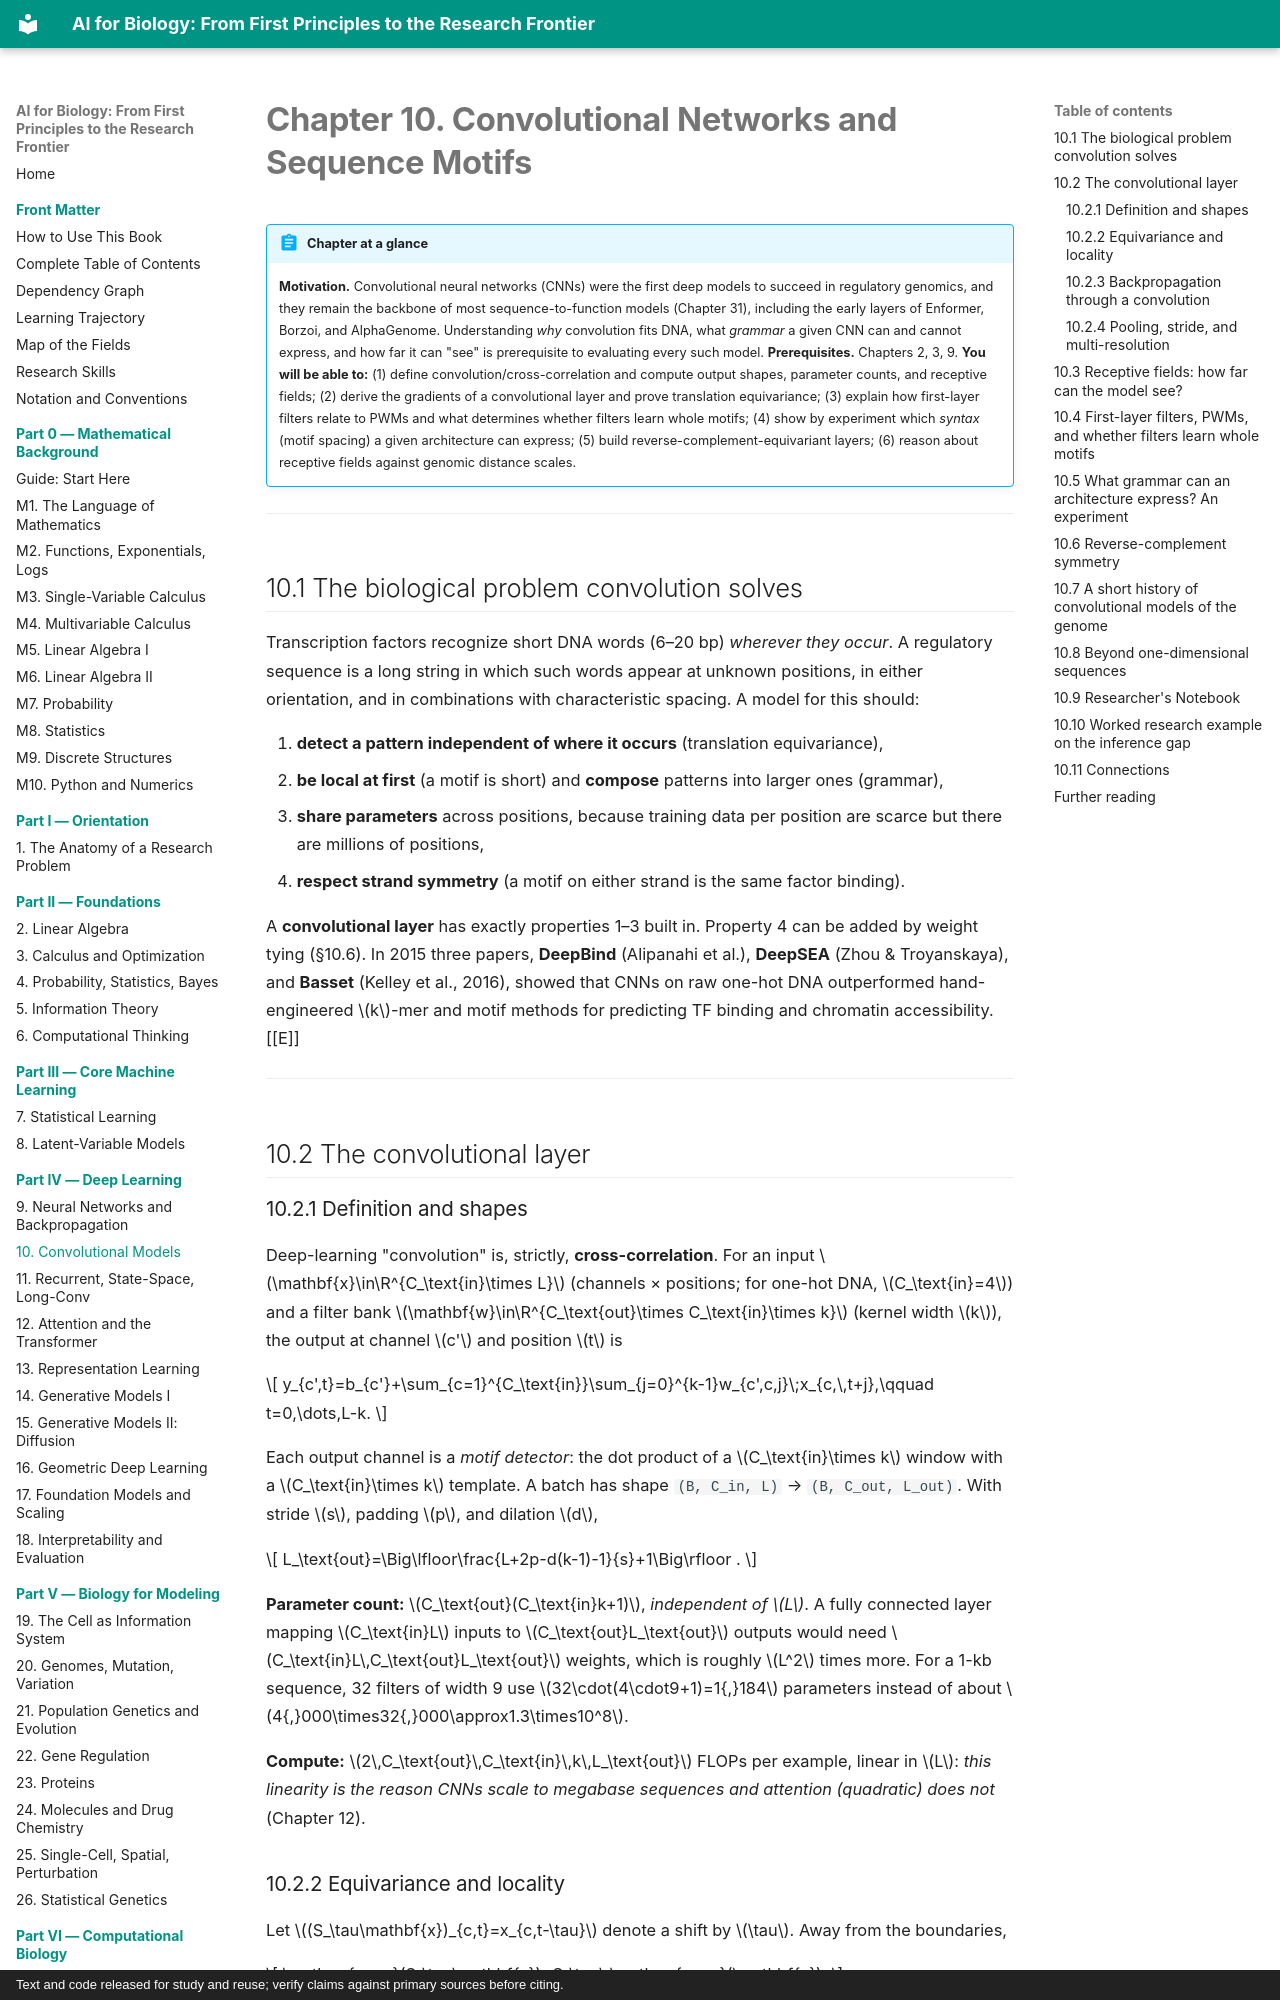

repository: namknnguyen/ai-for-biology-book · page: chapters/ch10-convolutional-models/index.html · generator: mkdocs · copyright: Text and code released for study and reuse; verify claims against primary sources before citing.

# Chapter 10. Convolutional Networks and Sequence Motifs

!!! abstract "Chapter at a glance"
    **Motivation.** Convolutional neural networks (CNNs) were the first deep models to succeed in regulatory genomics, and they remain the backbone of most sequence-to-function models (Chapter 31), including the early layers of Enformer, Borzoi, and AlphaGenome. Understanding *why* convolution fits DNA, what *grammar* a given CNN can and cannot express, and how far it can "see" is prerequisite to evaluating every such model.
    **Prerequisites.** Chapters 2, 3, 9.
    **You will be able to:** (1) define convolution/cross-correlation and compute output shapes, parameter counts, and receptive fields; (2) derive the gradients of a convolutional layer and prove translation equivariance; (3) explain how first-layer filters relate to PWMs and what determines whether filters learn whole motifs; (4) show by experiment which *syntax* (motif spacing) a given architecture can express; (5) build reverse-complement-equivariant layers; (6) reason about receptive fields against genomic distance scales.

---

## 10.1 The biological problem convolution solves

Transcription factors recognize short DNA words (6–20 bp) *wherever they occur*. A regulatory sequence is a long string in which such words appear at unknown positions, in either orientation, and in combinations with characteristic spacing. A model for this should:

1. **detect a pattern independent of where it occurs** (translation equivariance),
2. **be local at first** (a motif is short) and **compose** patterns into larger ones (grammar),
3. **share parameters** across positions, because training data per position are scarce but there are millions of positions,
4. **respect strand symmetry** (a motif on either strand is the same factor binding).

A **convolutional layer** has exactly properties 1–3 built in. Property 4 can be added by weight tying (§10.6). In 2015 three papers, **DeepBind** (Alipanahi et al.), **DeepSEA** (Zhou & Troyanskaya), and **Basset** (Kelley et al., 2016), showed that CNNs on raw one-hot DNA outperformed hand-engineered $k$-mer and motif methods for predicting TF binding and chromatin accessibility. [[E]]

---

## 10.2 The convolutional layer

### 10.2.1 Definition and shapes

Deep-learning "convolution" is, strictly, **cross-correlation**. For an input $\mathbf{x}\in\R^{C_\text{in}\times L}$ (channels × positions; for one-hot DNA, $C_\text{in}=4$) and a filter bank $\mathbf{w}\in\R^{C_\text{out}\times C_\text{in}\times k}$ (kernel width $k$), the output at channel $c'$ and position $t$ is

$$
y_{c',t}=b_{c'}+\sum_{c=1}^{C_\text{in}}\sum_{j=0}^{k-1}w_{c',c,j}\;x_{c,\,t+j},\qquad t=0,\dots,L-k.
$$

Each output channel is a *motif detector*: the dot product of a $C_\text{in}\times k$ window with a $C_\text{in}\times k$ template. A batch has shape `(B, C_in, L)` → `(B, C_out, L_out)`. With stride $s$, padding $p$, and dilation $d$,

$$
L_\text{out}=\Big\lfloor\frac{L+2p-d(k-1)-1}{s}+1\Big\rfloor .
$$

**Parameter count:** $C_\text{out}(C_\text{in}k+1)$, *independent of $L$*. A fully connected layer mapping $C_\text{in}L$ inputs to $C_\text{out}L_\text{out}$ outputs would need $C_\text{in}L\,C_\text{out}L_\text{out}$ weights, which is roughly $L^2$ times more. For a 1-kb sequence, 32 filters of width 9 use $32\cdot(4\cdot9+1)=1{,}184$ parameters instead of about $4{,}000\times32{,}000\approx1.3\times10^8$.

**Compute:** $2\,C_\text{out}\,C_\text{in}\,k\,L_\text{out}$ FLOPs per example, linear in $L$: *this linearity is the reason CNNs scale to megabase sequences and attention (quadratic) does not* (Chapter 12).

### 10.2.2 Equivariance and locality

Let $(S_\tau\mathbf{x})_{c,t}=x_{c,t-\tau}$ denote a shift by $\tau$. Away from the boundaries,

$$
\mathrm{conv}(S_\tau\mathbf{x})=S_\tau\,\mathrm{conv}(\mathbf{x}),
$$

since the same filter is applied at every position. *Proof.* $y'_{c',t}=b+\sum_{c,j}w_{c',c,j}x_{c,t+j-\tau}=y_{c',t-\tau}$. $\square$ Convolution is **translation-equivariant** (shifting the input shifts the output); *invariance* (output unchanged by a shift) is obtained by a subsequent pooling over positions. **Locality**: each output depends only on $k$ consecutive inputs.
